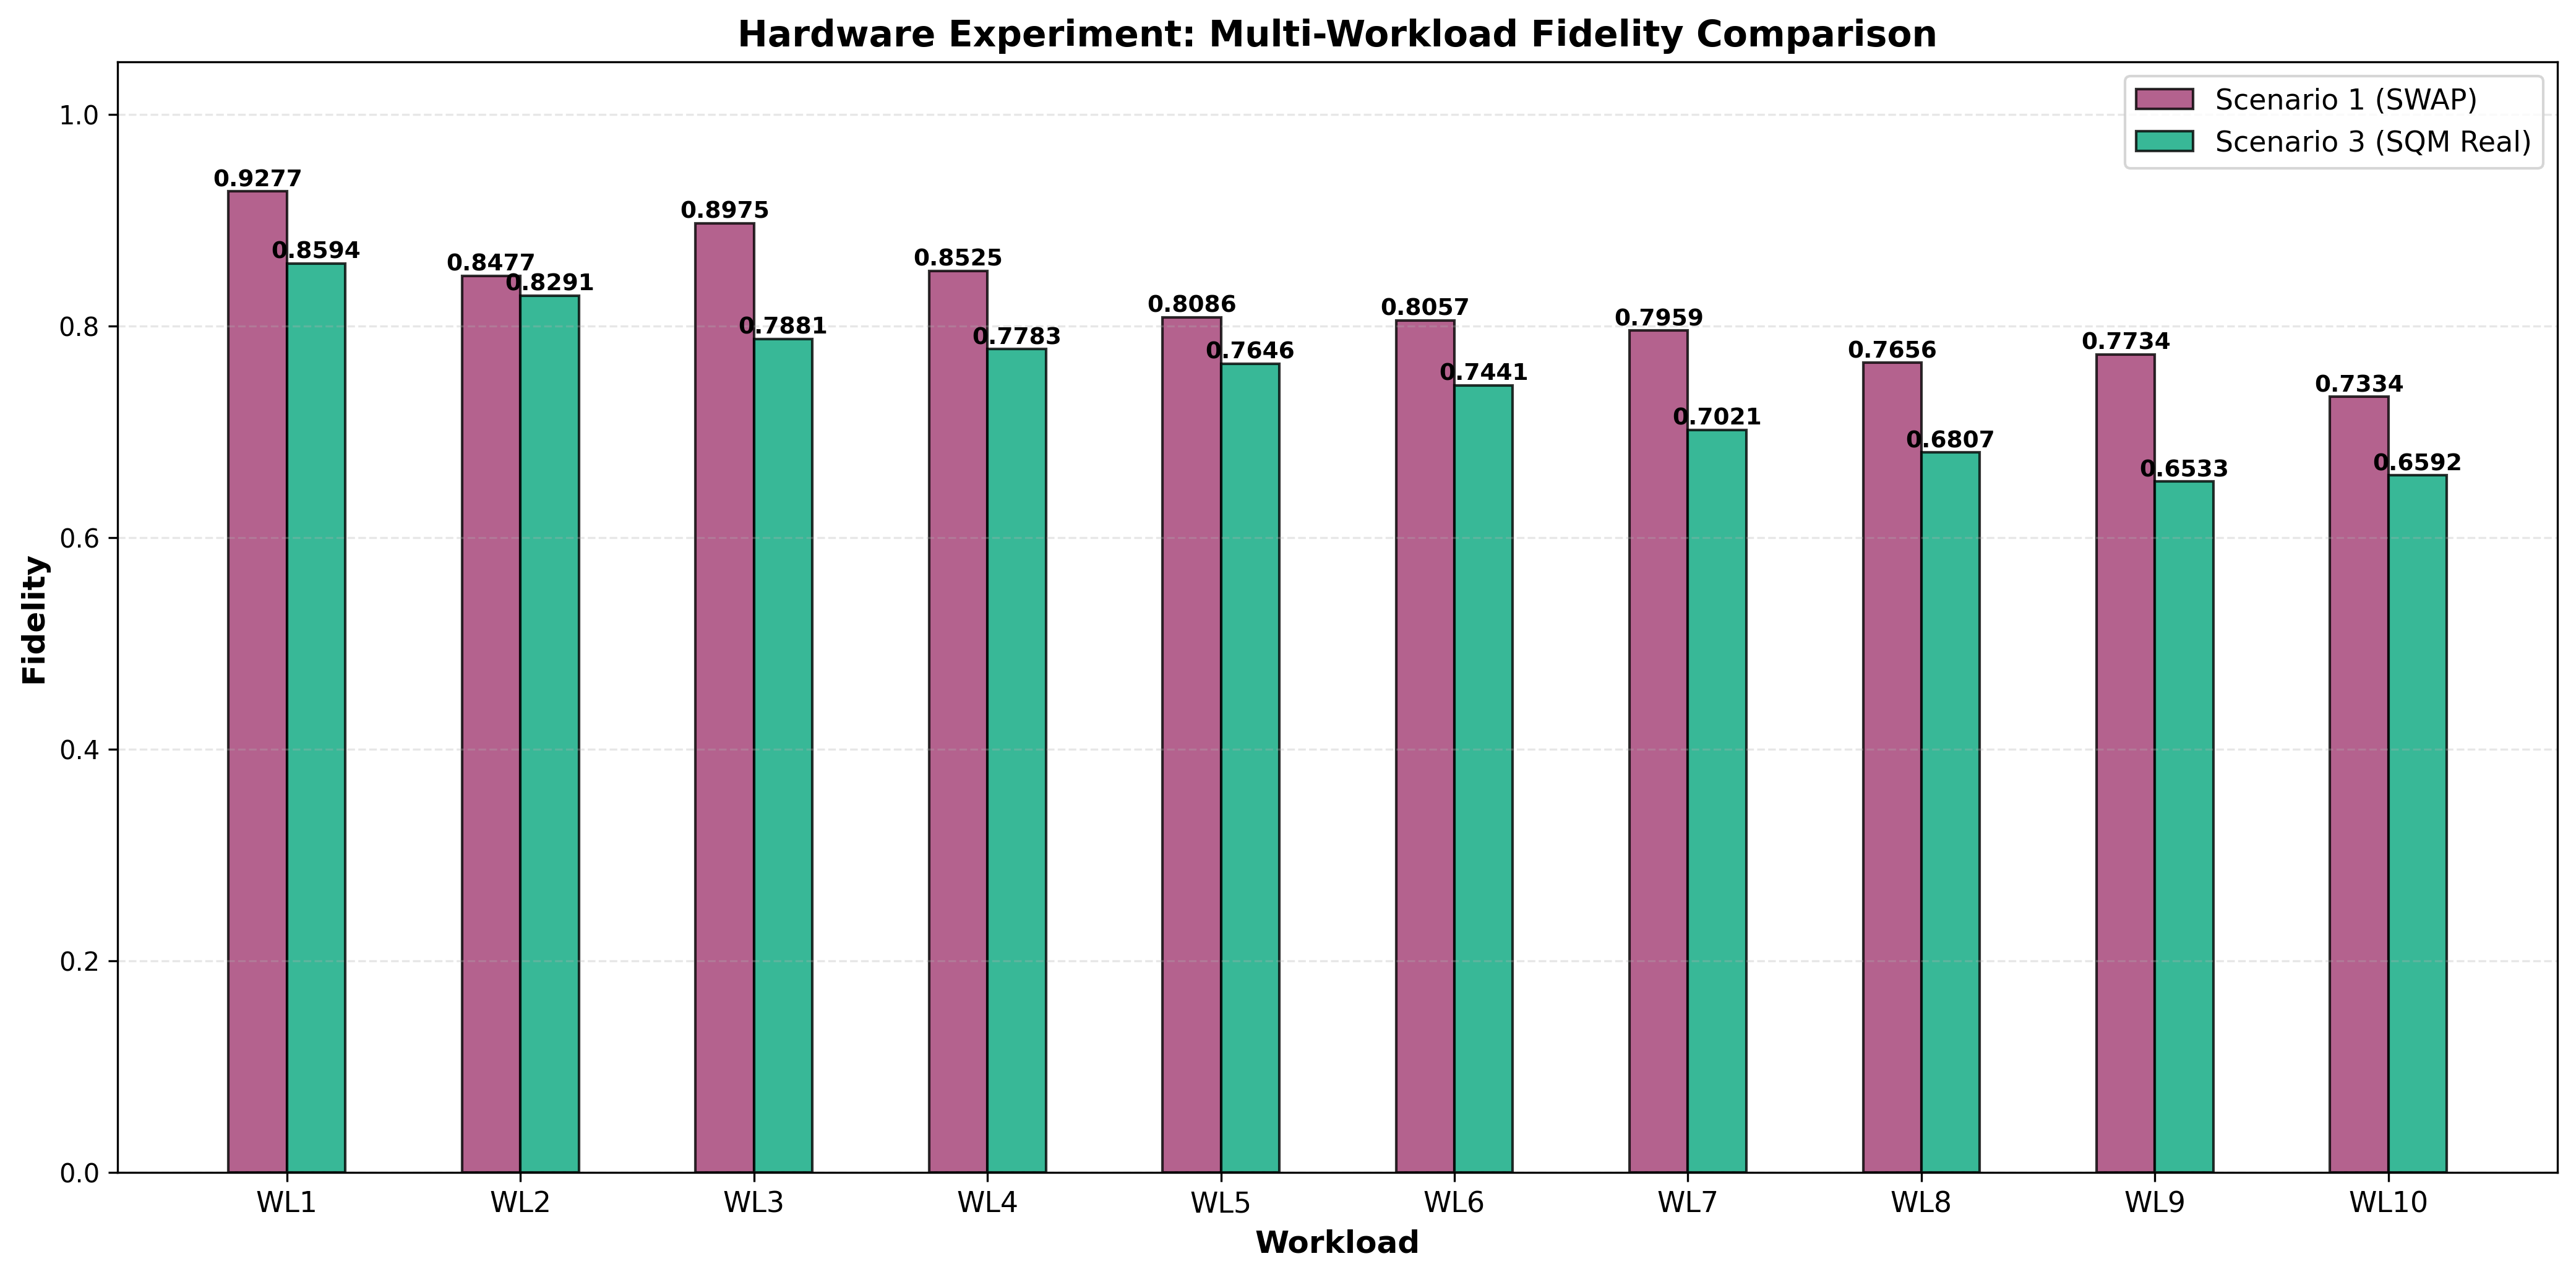

Source data for this figure (header and first rows):
Scenario, Configuration, Fidelity, Fidelity_Std, Twirling_Enabled, Twirling_Variants, Job_ID, R, N, C_Max, T_Max_ns, Shots, Initial_State, Notes, Workload
1, SWAP Compiler (Baseline), 0.9277, 0.0, False, 10, N/A, 1, 1, 1, 1000000000, 1024, 2, Static decoherence, no refresh, READ_0,READ_0,READ_0,READ_0,READ_0,READ_…
3, SQM (Real Timing - Calibrated), 0.8594, 0.0, False, 10, N/A, 1, 1, 1, 1000000000, 1024, 2, Backend-calibrated timing, READ_0,READ_0,READ_0,READ_0,READ_0,READ_…
1, SWAP Compiler (Baseline), 0.8477, 0.0, False, 10, N/A, 1, 1, 1, 1000000000, 1024, 2, Static decoherence, no refresh, READ_0,READ_0,READ_0,READ_0,READ_0,READ_…
3, SQM (Real Timing - Calibrated), 0.8291, 0.0, False, 10, N/A, 1, 1, 1, 1000000000, 1024, 2, Backend-calibrated timing, READ_0,READ_0,READ_0,READ_0,READ_0,READ_…
1, SWAP Compiler (Baseline), 0.8975, 0.0, False, 10, N/A, 1, 1, 1, 1000000000, 1024, 2, Static decoherence, no refresh, READ_0,READ_0,READ_0,READ_0,READ_0,READ_…
3, SQM (Real Timing - Calibrated), 0.7881, 0.0, False, 10, N/A, 1, 1, 1, 1000000000, 1024, 2, Backend-calibrated timing, READ_0,READ_0,READ_0,READ_0,READ_0,READ_…
1, SWAP Compiler (Baseline), 0.8525, 0.0, False, 10, N/A, 1, 1, 1, 1000000000, 1024, 2, Static decoherence, no refresh, READ_0,READ_0,READ_0,READ_0,READ_0,READ_…
3, SQM (Real Timing - Calibrated), 0.7783, 0.0, False, 10, N/A, 1, 1, 1, 1000000000, 1024, 2, Backend-calibrated timing, READ_0,READ_0,READ_0,READ_0,READ_0,READ_…
1, SWAP Compiler (Baseline), 0.8086, 0.0, False, 10, N/A, 1, 1, 1, 1000000000, 1024, 2, Static decoherence, no refresh, READ_0,READ_0,READ_0,READ_0,READ_0,READ_…
3, SQM (Real Timing - Calibrated), 0.7646, 0.0, False, 10, N/A, 1, 1, 1, 1000000000, 1024, 2, Backend-calibrated timing, READ_0,READ_0,READ_0,READ_0,READ_0,READ_…
1, SWAP Compiler (Baseline), 0.8057, 0.0, False, 10, N/A, 1, 1, 1, 1000000000, 1024, 2, Static decoherence, no refresh, READ_0,READ_0,READ_0,READ_0,READ_0,READ_…
3, SQM (Real Timing - Calibrated), 0.7441, 0.0, False, 10, N/A, 1, 1, 1, 1000000000, 1024, 2, Backend-calibrated timing, READ_0,READ_0,READ_0,READ_0,READ_0,READ_…
1, SWAP Compiler (Baseline), 0.7959, 0.0, False, 10, N/A, 1, 1, 1, 1000000000, 1024, 2, Static decoherence, no refresh, READ_0,READ_0,READ_0,READ_0,READ_0,READ_…
3, SQM (Real Timing - Calibrated), 0.7021, 0.0, False, 10, N/A, 1, 1, 1, 1000000000, 1024, 2, Backend-calibrated timing, READ_0,READ_0,READ_0,READ_0,READ_0,READ_…
1, SWAP Compiler (Baseline), 0.7656, 0.0, False, 10, N/A, 1, 1, 1, 1000000000, 1024, 2, Static decoherence, no refresh, READ_0,READ_0,READ_0,READ_0,READ_0,READ_…
3, SQM (Real Timing - Calibrated), 0.6807, 0.0, False, 10, N/A, 1, 1, 1, 1000000000, 1024, 2, Backend-calibrated timing, READ_0,READ_0,READ_0,READ_0,READ_0,READ_…
1, SWAP Compiler (Baseline), 0.7734, 0.0, False, 10, N/A, 1, 1, 1, 1000000000, 1024, 2, Static decoherence, no refresh, READ_0,READ_0,READ_0,READ_0,READ_0,READ_…
3, SQM (Real Timing - Calibrated), 0.6533, 0.0, False, 10, N/A, 1, 1, 1, 1000000000, 1024, 2, Backend-calibrated timing, READ_0,READ_0,READ_0,READ_0,READ_0,READ_…
1, SWAP Compiler (Baseline), 0.7334, 0.0, False, 10, N/A, 1, 1, 1, 1000000000, 1024, 2, Static decoherence, no refresh, READ_0,READ_0,READ_0,READ_0,READ_0,READ_…
3, SQM (Real Timing - Calibrated), 0.6592, 0.0, False, 10, N/A, 1, 1, 1, 1000000000, 1024, 2, Backend-calibrated timing, READ_0,READ_0,READ_0,READ_0,READ_0,READ_…
